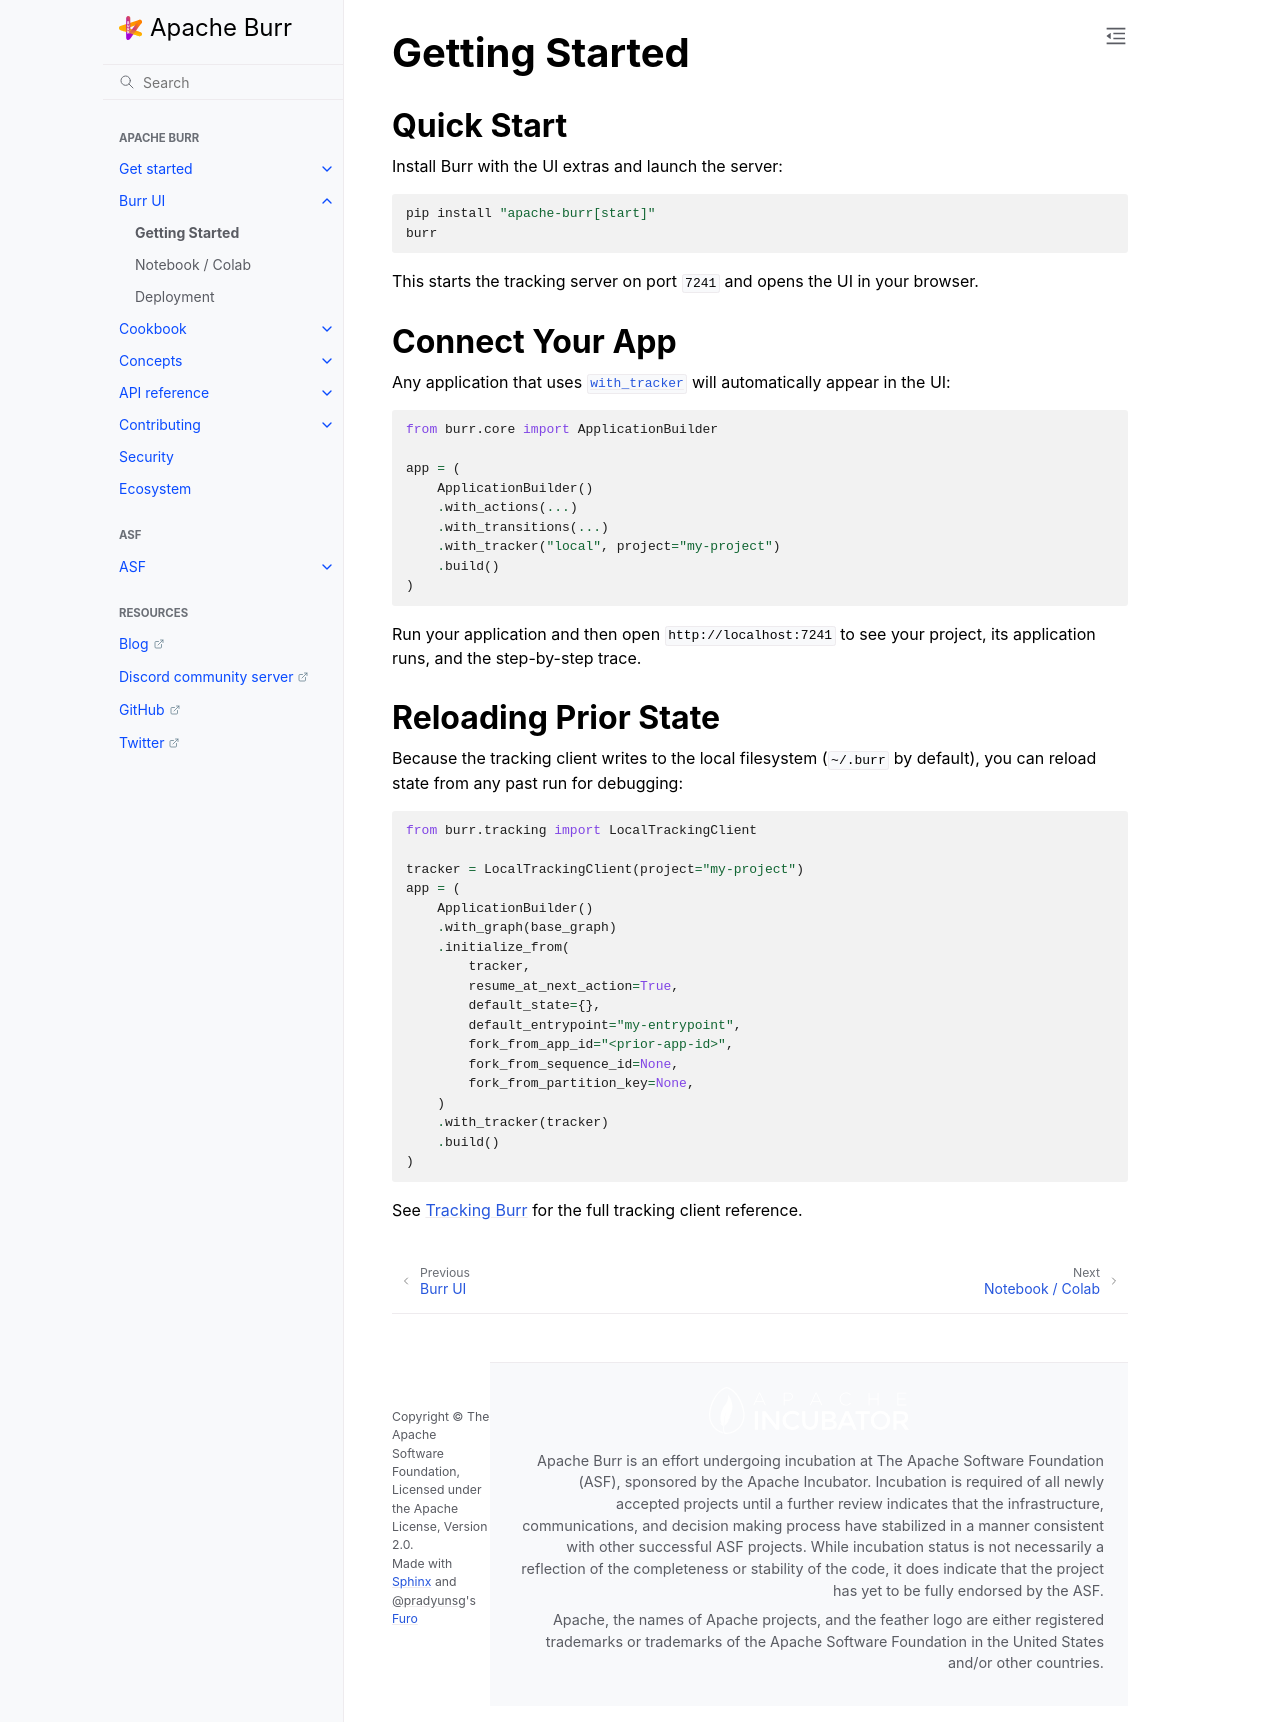

repository: dovel-pr17-validation/pr17r29-pypi-burr · page: ui/getting-started/index.html · generator: sphinx

..
   Licensed to the Apache Software Foundation (ASF) under one
   or more contributor license agreements.  See the NOTICE file
   distributed with this work for additional information
   regarding copyright ownership.  The ASF licenses this file
   to you under the Apache License, Version 2.0 (the
   "License"); you may not use this file except in compliance
   with the License.  You may obtain a copy of the License at

     http://www.apache.org/licenses/LICENSE-2.0

   Unless required by applicable law or agreed to in writing,
   software distributed under the License is distributed on an
   "AS IS" BASIS, WITHOUT WARRANTIES OR CONDITIONS OF ANY
   KIND, either express or implied.  See the License for the
   specific language governing permissions and limitations
   under the License.


.. _ui-getting-started:

===============
Getting Started
===============

-----------
Quick Start
-----------

Install Burr with the UI extras and launch the server:

.. code-block:: bash

    pip install "apache-burr[start]"
    burr

This starts the tracking server on port ``7241`` and opens the UI in your browser.

------------------
Connect Your App
------------------

Any application that uses :py:meth:`with_tracker <burr.core.application.ApplicationBuilder.with_tracker>`
will automatically appear in the UI:

.. code-block:: python

    from burr.core import ApplicationBuilder

    app = (
        ApplicationBuilder()
        .with_actions(...)
        .with_transitions(...)
        .with_tracker("local", project="my-project")
        .build()
    )

Run your application and then open ``http://localhost:7241`` to see your project,
its application runs, and the step-by-step trace.

-----------------------
Reloading Prior State
-----------------------

Because the tracking client writes to the local filesystem (``~/.burr`` by default), you
can reload state from any past run for debugging:

.. code-block:: python

    from burr.tracking import LocalTrackingClient

    tracker = LocalTrackingClient(project="my-project")
    app = (
        ApplicationBuilder()
        .with_graph(base_graph)
        .initialize_from(
            tracker,
            resume_at_next_action=True,
            default_state={},
            default_entrypoint="my-entrypoint",
            fork_from_app_id="<prior-app-id>",
            fork_from_sequence_id=None,
            fork_from_partition_key=None,
        )
        .with_tracker(tracker)
        .build()
    )

See :ref:`tracking` for the full tracking client reference.
